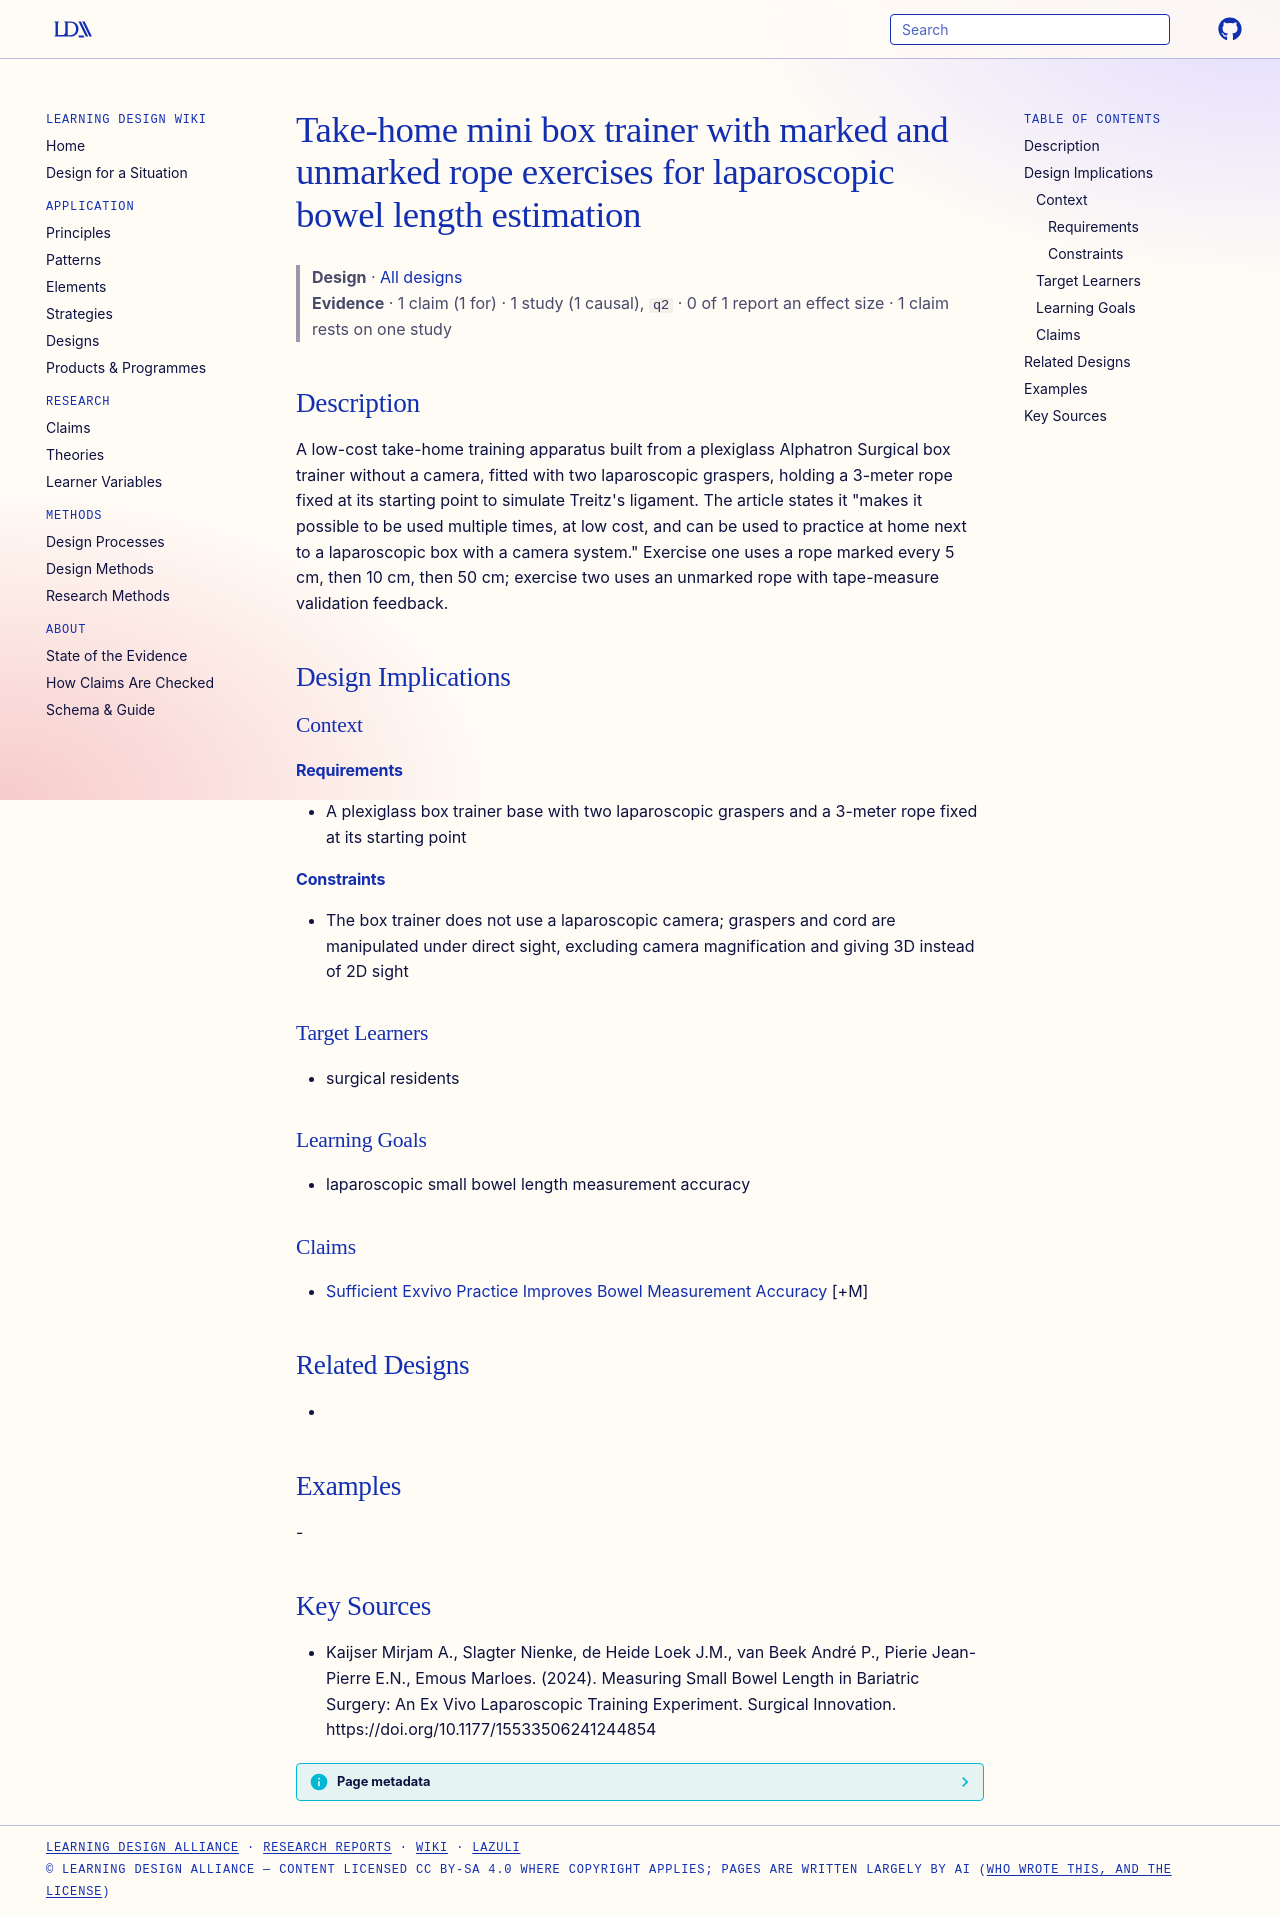

repository: Learning-Design-Alliance/learning-wiki · page: designs/mini-box-trainer-rope-exercise/index.html · generator: mkdocs

---
type: design
id: mini-box-trainer-rope-exercise
title: Take-home mini box trainer with marked and unmarked rope exercises for laparoscopic bowel length estimation
description: A low-cost take-home training apparatus built from a plexiglass Alphatron Surgical box trainer without a camera, fitted with two laparoscopic graspers, holding a 3-meter rope fixed at its starting point to simulate Tr...
status: review
generated:
  by: "process:settle-candidates"
  at: 2026-11-07
sources:
  - id: kaijser-mirjam-a-2024
    resource: "https://doi.org/10.1177/15533506241244854"
    title: "Kaijser Mirjam A., Slagter Nienke, de Heide Loek J.M., van Beek André P., Pierie Jean-Pierre E.N., Emous Marloes. (2024). Measuring Small Bowel Length in Bariatric Surgery: An Ex Vivo Laparoscopic Training Experiment. Surgical Innovation. https://doi.org/10.1177/15533506241244854"
    author: Kaijser Mirjam A., Slagter Nienke, de Heide Loek J.M., van Beek André P., Pierie Jean-Pierre E.N., Emous Marloes
---

# Take-home mini box trainer with marked and unmarked rope exercises for laparoscopic bowel length estimation

> **Design** · [All designs](index.md)
> **Evidence** · 1 claim (1 for) · 1 study (1 causal), `q2` · 0 of 1 report an effect size · 1 claim rests on one study

## Description
A low-cost take-home training apparatus built from a plexiglass Alphatron Surgical box trainer without a camera, fitted with two laparoscopic graspers, holding a 3-meter rope fixed at its starting point to simulate Treitz's ligament. The article states it "makes it possible to be used multiple times, at low cost, and can be used to practice at home next to a laparoscopic box with a camera system." Exercise one uses a rope marked every 5 cm, then 10 cm, then 50 cm; exercise two uses an unmarked rope with tape-measure validation feedback.

## Design Implications

### Context
#### Requirements
- A plexiglass box trainer base with two laparoscopic graspers and a 3-meter rope fixed at its starting point
#### Constraints
- The box trainer does not use a laparoscopic camera; graspers and cord are manipulated under direct sight, excluding camera magnification and giving 3D instead of 2D sight

### Target Learners
- surgical residents

### Learning Goals
- laparoscopic small bowel length measurement accuracy

### Claims
- [Sufficient Exvivo Practice Improves Bowel Measurement Accuracy](../claims/sufficient-exvivo-practice-improves-bowel-measurement-accuracy.md) [+M]

## Related Designs
- 

## Examples
-

## Key Sources
- Kaijser Mirjam A., Slagter Nienke, de Heide Loek J.M., van Beek André P., Pierie Jean-Pierre E.N., Emous Marloes. (2024). Measuring Small Bowel Length in Bariatric Surgery: An Ex Vivo Laparoscopic Training Experiment. Surgical Innovation. https://doi.org/10.1177/15533506241244854
